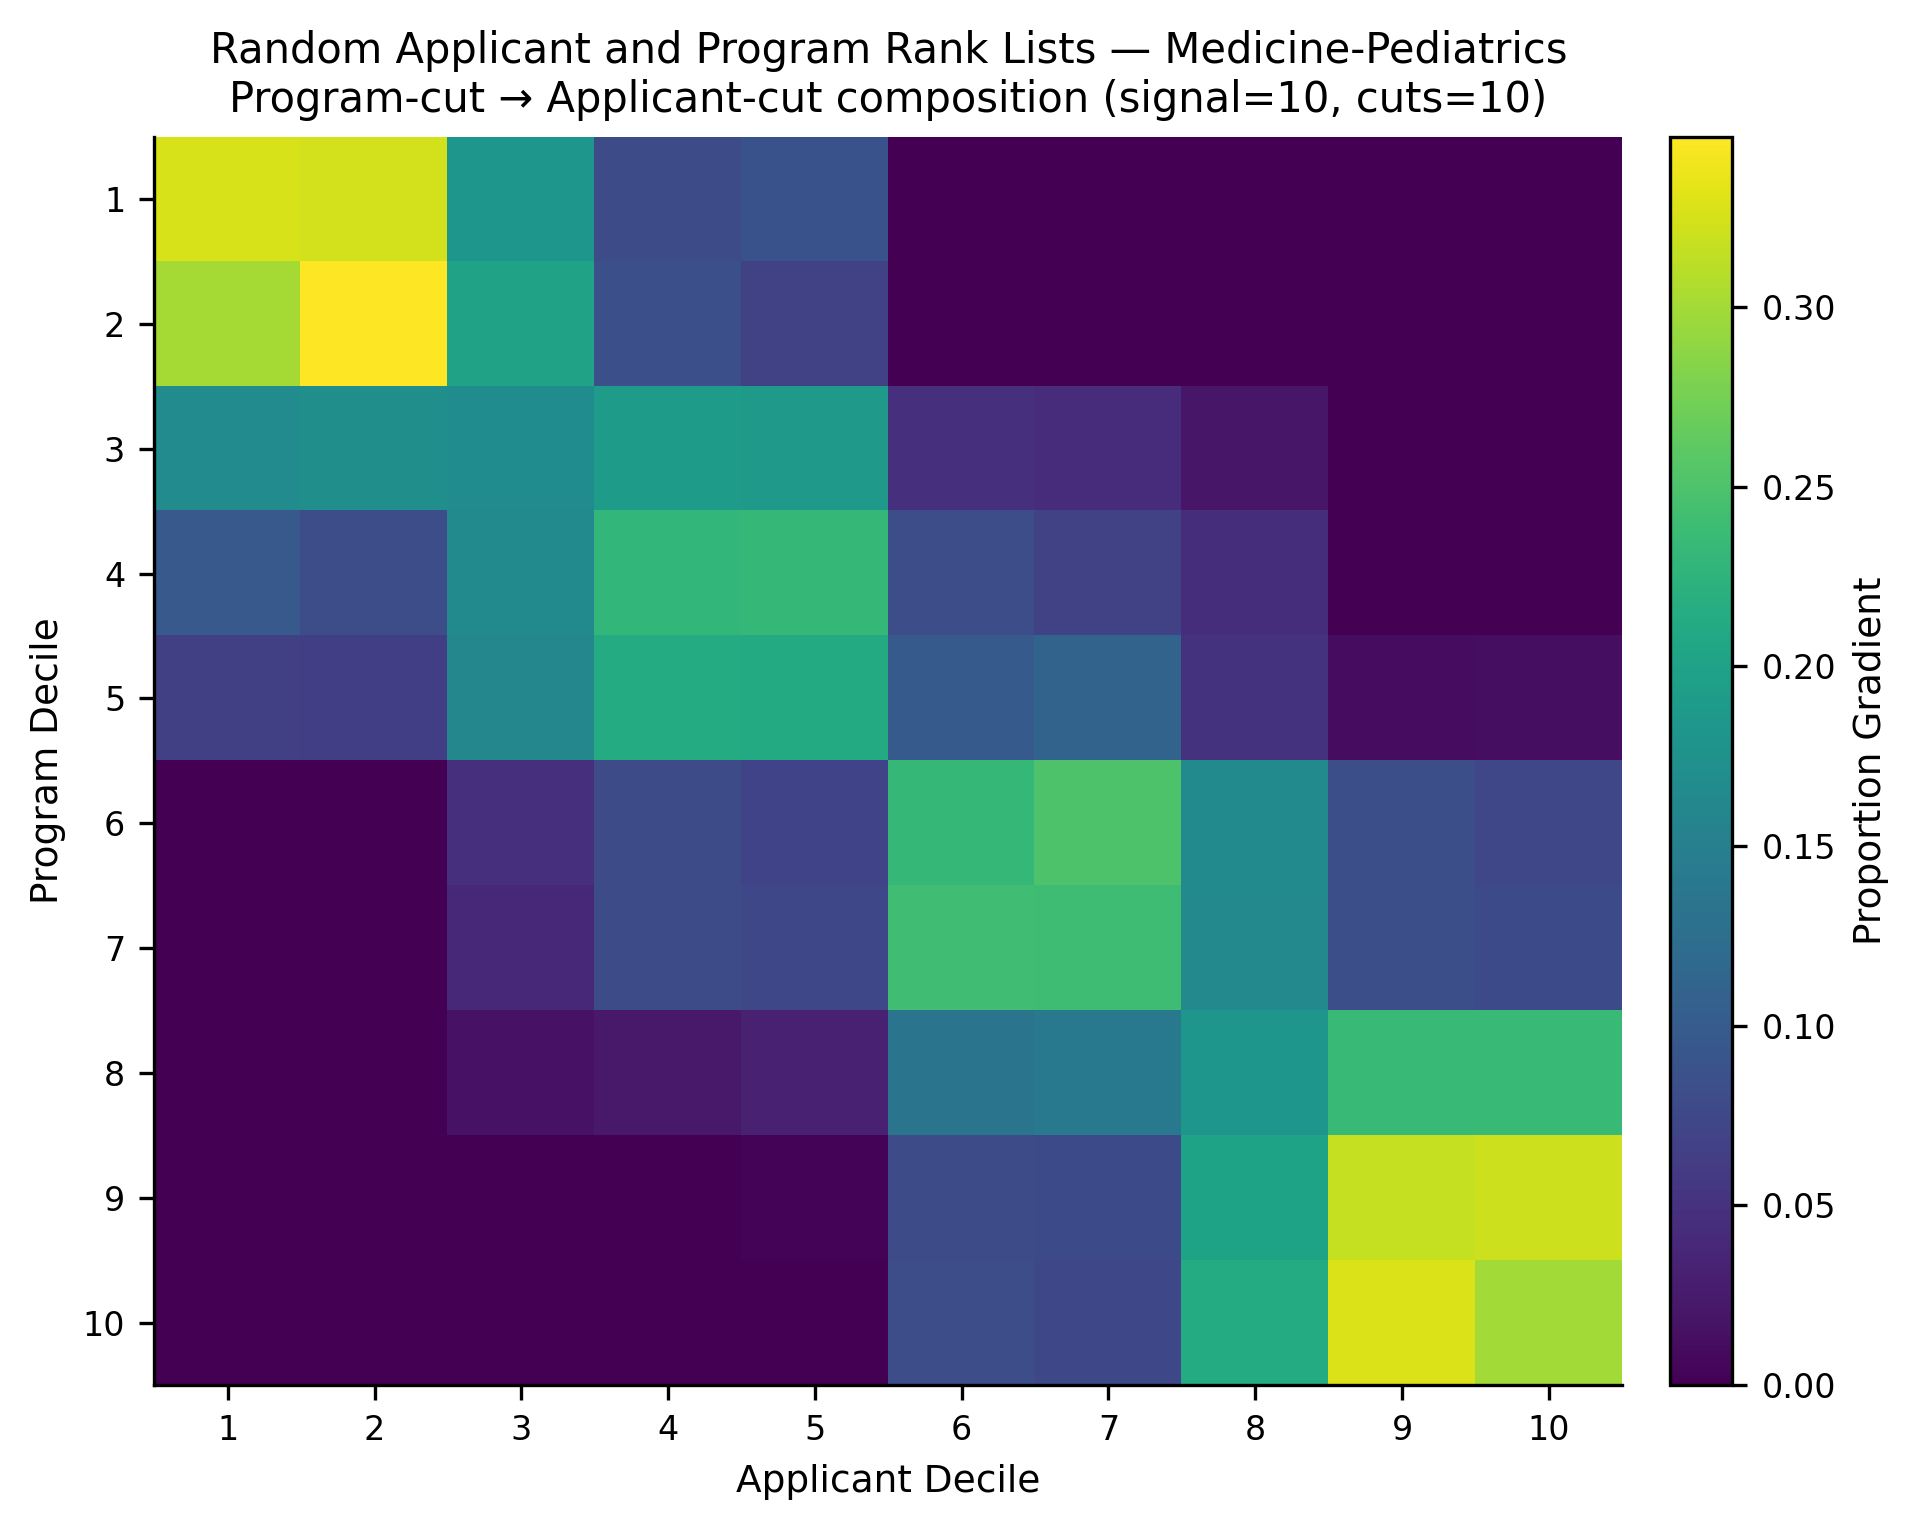

Values plotted in this chart, from the file beside it:
, app_cut_1, app_cut_2, app_cut_3, app_cut_4, app_cut_5, app_cut_6, app_cut_7, app_cut_8, app_cut_9, app_cut_10
prog_cut_1, 0.3267, 0.3233, 0.1826, 0.08034, 0.08718, 0.0, 0.0, 0.0, 0.0, 0.0
prog_cut_2, 0.3008, 0.3474, 0.1997, 0.08535, 0.06673, 0.0, 0.0, 0.0, 0.0, 0.0
prog_cut_3, 0.1674, 0.173, 0.1684, 0.1909, 0.1864, 0.04872, 0.04377, 0.02137, 0.0, 0.0
prog_cut_4, 0.0967, 0.08274, 0.1642, 0.2301, 0.2308, 0.08198, 0.06839, 0.04509, 0.0, 0.0
prog_cut_5, 0.06538, 0.06444, 0.1606, 0.2132, 0.2127, 0.09792, 0.1104, 0.05146, 0.01094, 0.01289
prog_cut_6, 0.0, 0.0, 0.04777, 0.07951, 0.06963, 0.2312, 0.25, 0.1649, 0.08298, 0.07404
prog_cut_7, 0.0, 0.0, 0.03976, 0.07892, 0.07551, 0.241, 0.2391, 0.1638, 0.08392, 0.07793
prog_cut_8, 0.0, 0.0, 0.0163, 0.02425, 0.03221, 0.1341, 0.1402, 0.183, 0.2338, 0.2361
prog_cut_9, 0.0, 0.0, 0.0, 0.0, 0.003963, 0.07906, 0.07763, 0.2009, 0.317, 0.3215
prog_cut_10, 0.0, 0.0, 0.0, 0.0, 0.0005714, 0.08246, 0.07553, 0.2136, 0.3291, 0.2988
